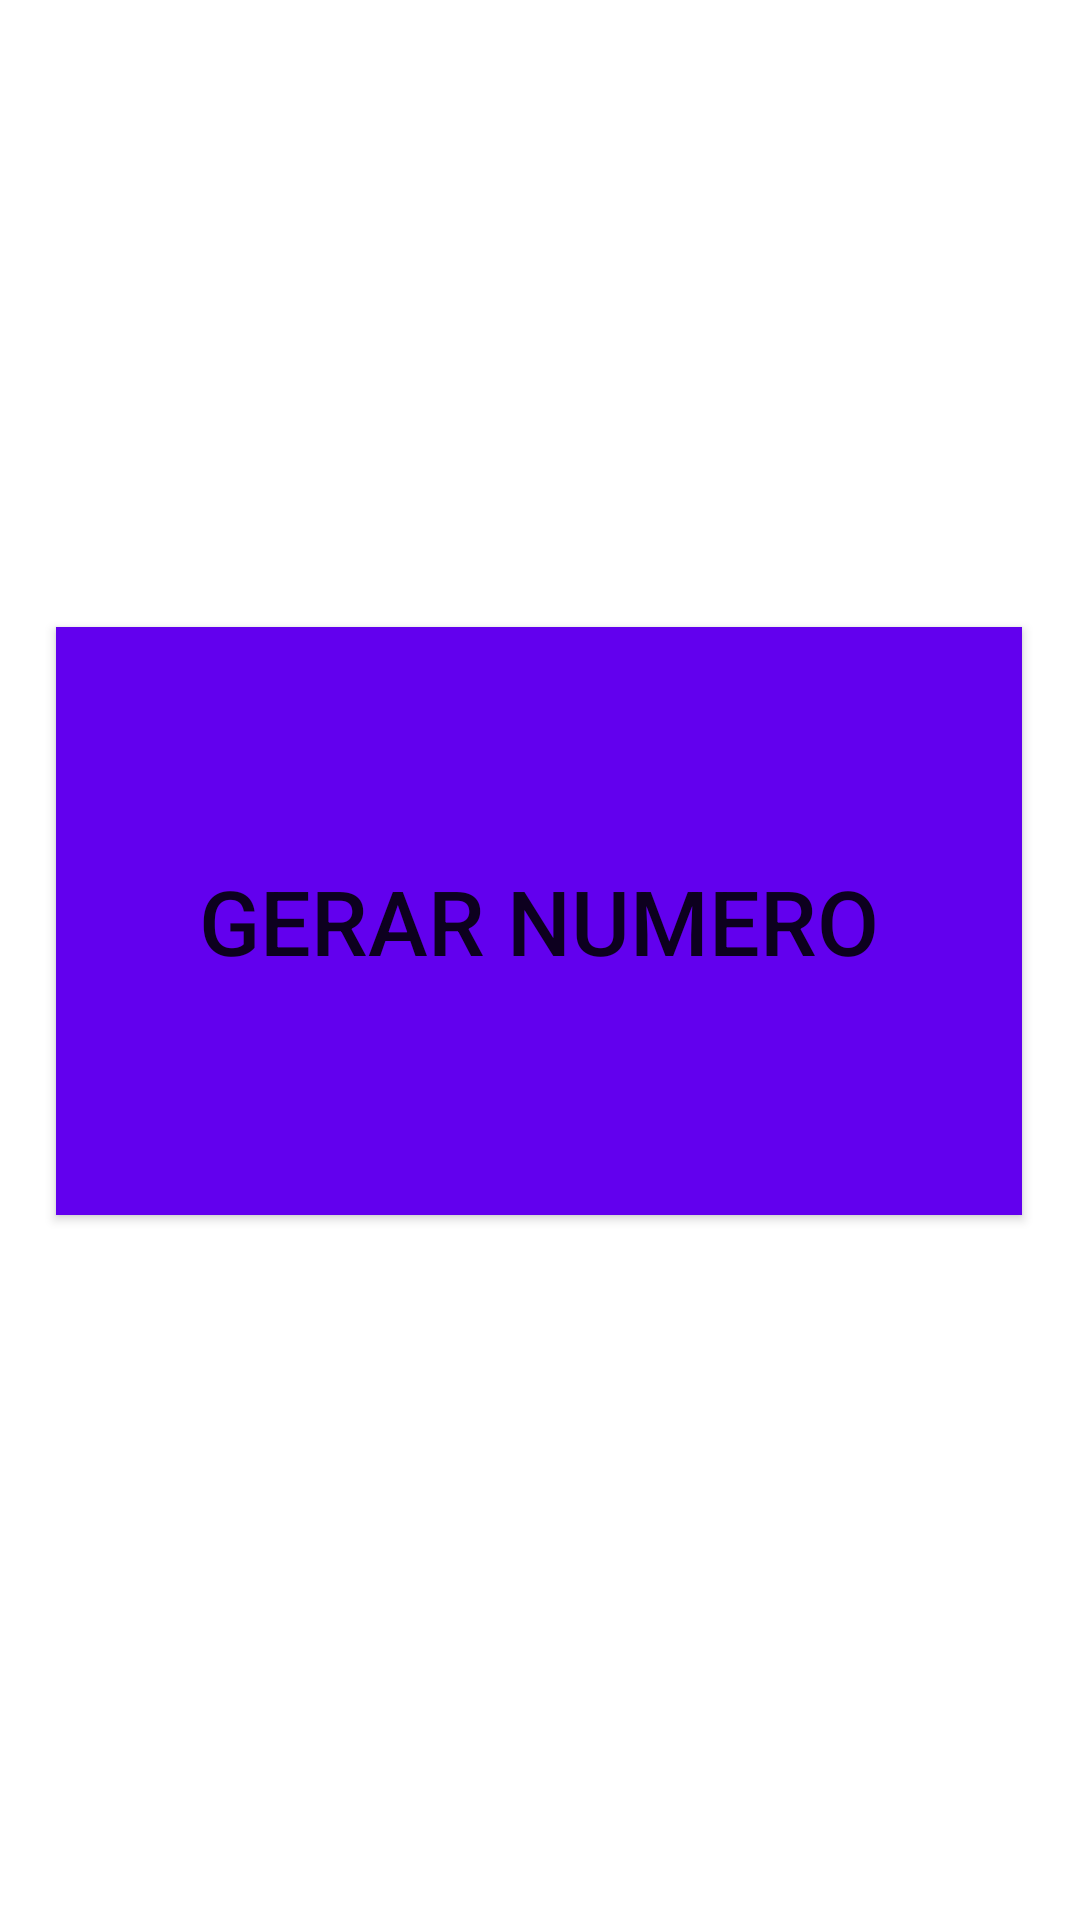

The Android layout XML behind this screen, and the referenced resources:
<!-- AndroidManifest.xml: application theme Theme.ProvaIntent -->
<!-- res/layout/activity_main.xml -->
<?xml version="1.0" encoding="utf-8"?>
<androidx.constraintlayout.widget.ConstraintLayout xmlns:android="http://schemas.android.com/apk/res/android"
    xmlns:app="http://schemas.android.com/apk/res-auto"
    xmlns:tools="http://schemas.android.com/tools"
    android:layout_width="match_parent"
    android:layout_height="match_parent"
    tools:context=".MainActivity">

    <Button
        android:id="@+id/bt"
        android:layout_width="322dp"
        android:layout_height="196dp"
        android:background="@color/design_default_color_primary"
        android:text="Gerar numero"
        android:textSize="30dp"
        app:layout_constraintBottom_toBottomOf="parent"
        app:layout_constraintEnd_toEndOf="parent"
        app:layout_constraintHorizontal_bias="0.494"
        app:layout_constraintStart_toStartOf="parent"
        app:layout_constraintTop_toTopOf="parent"
        app:layout_constraintVertical_bias="0.471" />
</androidx.constraintlayout.widget.ConstraintLayout>
<!-- resources referenced by this layout -->
<resources>
  <style name="Theme.ProvaIntent" parent="Theme.MaterialComponents.DayNight.DarkActionBar">
          
          <item name="colorPrimary">@color/purple_500</item>
          <item name="colorPrimaryVariant">@color/purple_700</item>
          <item name="colorOnPrimary">@color/white</item>
          
          <item name="colorSecondary">@color/teal_200</item>
          <item name="colorSecondaryVariant">@color/teal_700</item>
          <item name="colorOnSecondary">@color/black</item>
          
          <item name="android:statusBarColor" tools:targetApi="l">?attr/colorPrimaryVariant</item>
          
      </style>
  <!-- not gathered from this repository: default colours our renderer supplied (Android Studio template values) -->
  <color name="purple_500">#FF6200EE</color>
  <color name="purple_700">#FF3700B3</color>
  <color name="teal_200">#FF03DAC5</color>
  <color name="teal_700">#FF018786</color>
  <color name="black">#FF000000</color>
  <color name="white">#FFFFFFFF</color>
</resources>
